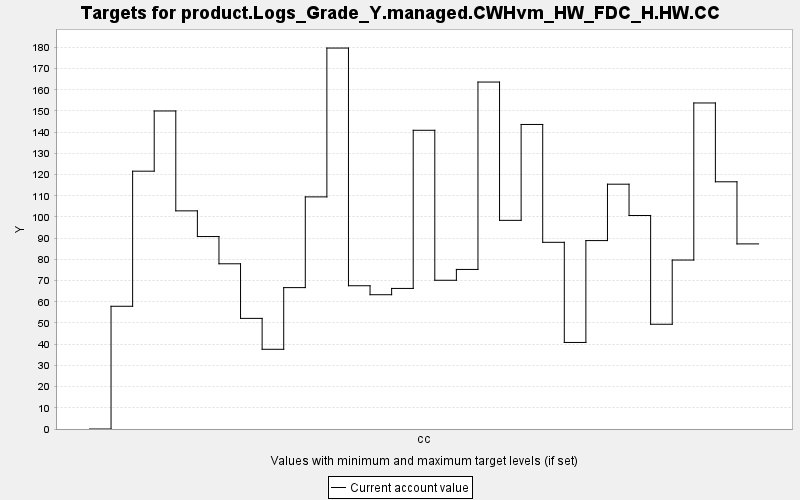

The data file committed next to this chart (first rows):
TARGET, PERIOD, YEAR, PERIODWIDTH, MINIMUM, MAXIMUM, MINWEIGHT, MAXWEIGHT, CURRENT, SUMMARY
product.Logs_Grade_Y.managed.CWHvm_HW_FD…, 0, 0, 10.0, 0.0, 10000, 1.0, 1.0, 0.0, 0.0
product.Logs_Grade_Y.managed.CWHvm_HW_FD…, 1, 10, 10.0, 0.0, 10000, 1.0, 1.0, 57.88, 0.0
product.Logs_Grade_Y.managed.CWHvm_HW_FD…, 2, 20, 10.0, 0.0, 10000, 1.0, 1.0, 121.6, 0.0
product.Logs_Grade_Y.managed.CWHvm_HW_FD…, 3, 30, 10.0, 0.0, 10000, 1.0, 1.0, 150, 0.0
product.Logs_Grade_Y.managed.CWHvm_HW_FD…, 4, 40, 10.0, 0.0, 10000, 1.0, 1.0, 102.9, 0.0
product.Logs_Grade_Y.managed.CWHvm_HW_FD…, 5, 50, 10.0, 0.0, 10000, 1.0, 1.0, 90.76, 0.0
product.Logs_Grade_Y.managed.CWHvm_HW_FD…, 6, 60, 10.0, 0.0, 10000, 1.0, 1.0, 77.92, 0.0
product.Logs_Grade_Y.managed.CWHvm_HW_FD…, 7, 70, 10.0, 0.0, 10000, 1.0, 1.0, 52.17, 0.0
product.Logs_Grade_Y.managed.CWHvm_HW_FD…, 8, 80, 10.0, 0.0, 10000, 1.0, 1.0, 37.59, 0.0
product.Logs_Grade_Y.managed.CWHvm_HW_FD…, 9, 90, 10.0, 0.0, 10000, 1.0, 1.0, 66.68, 0.0
product.Logs_Grade_Y.managed.CWHvm_HW_FD…, 10, 100, 10.0, 0.0, 10000, 1.0, 1.0, 109.5, 0.0
product.Logs_Grade_Y.managed.CWHvm_HW_FD…, 11, 110, 10.0, 0.0, 10000, 1.0, 1.0, 179.7, 0.0
product.Logs_Grade_Y.managed.CWHvm_HW_FD…, 12, 120, 10.0, 0.0, 10000, 1.0, 1.0, 67.56, 0.0
product.Logs_Grade_Y.managed.CWHvm_HW_FD…, 13, 130, 10.0, 0.0, 10000, 1.0, 1.0, 63.33, 0.0
product.Logs_Grade_Y.managed.CWHvm_HW_FD…, 14, 140, 10.0, 0.0, 10000, 1.0, 1.0, 66.3, 0.0
product.Logs_Grade_Y.managed.CWHvm_HW_FD…, 15, 150, 10.0, 0.0, 10000, 1.0, 1.0, 140.9, 0.0
product.Logs_Grade_Y.managed.CWHvm_HW_FD…, 16, 160, 10.0, 0.0, 10000, 1.0, 1.0, 70.15, 0.0
product.Logs_Grade_Y.managed.CWHvm_HW_FD…, 17, 170, 10.0, 0.0, 10000, 1.0, 1.0, 75.25, 0.0
product.Logs_Grade_Y.managed.CWHvm_HW_FD…, 18, 180, 10.0, 0.0, 10000, 1.0, 1.0, 163.6, 0.0
product.Logs_Grade_Y.managed.CWHvm_HW_FD…, 19, 190, 10.0, 0.0, 10000, 1.0, 1.0, 98.4, 0.0
product.Logs_Grade_Y.managed.CWHvm_HW_FD…, 20, 200, 10.0, 0.0, 10000, 1.0, 1.0, 143.6, 0.0
product.Logs_Grade_Y.managed.CWHvm_HW_FD…, 21, 210, 10.0, 0.0, 10000, 1.0, 1.0, 88.05, 0.0
product.Logs_Grade_Y.managed.CWHvm_HW_FD…, 22, 220, 10.0, 0.0, 10000, 1.0, 1.0, 40.82, 0.0
product.Logs_Grade_Y.managed.CWHvm_HW_FD…, 23, 230, 10.0, 0.0, 10000, 1.0, 1.0, 88.86, 0.0
product.Logs_Grade_Y.managed.CWHvm_HW_FD…, 24, 240, 10.0, 0.0, 10000, 1.0, 1.0, 115.5, 0.0
product.Logs_Grade_Y.managed.CWHvm_HW_FD…, 25, 250, 10.0, 0.0, 10000, 1.0, 1.0, 100.7, 0.0
product.Logs_Grade_Y.managed.CWHvm_HW_FD…, 26, 260, 10.0, 0.0, 10000, 1.0, 1.0, 49.4, 0.0
product.Logs_Grade_Y.managed.CWHvm_HW_FD…, 27, 270, 10.0, 0.0, 10000, 1.0, 1.0, 79.69, 0.0
product.Logs_Grade_Y.managed.CWHvm_HW_FD…, 28, 280, 10.0, 0.0, 10000, 1.0, 1.0, 153.8, 0.0
product.Logs_Grade_Y.managed.CWHvm_HW_FD…, 29, 290, 10.0, 0.0, 10000, 1.0, 1.0, 116.6, 0.0
product.Logs_Grade_Y.managed.CWHvm_HW_FD…, 30, 300, 10.0, 0.0, 10000, 1.0, 1.0, 87.3, 0.0
